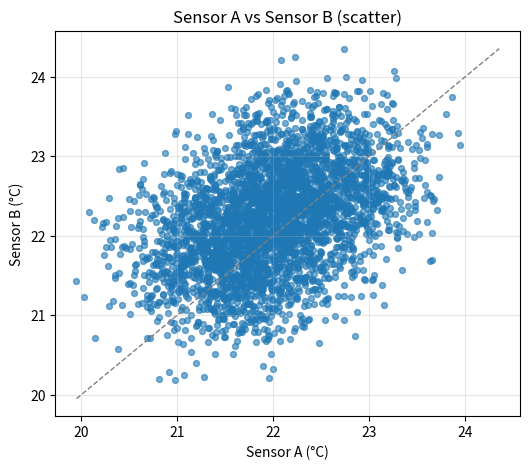
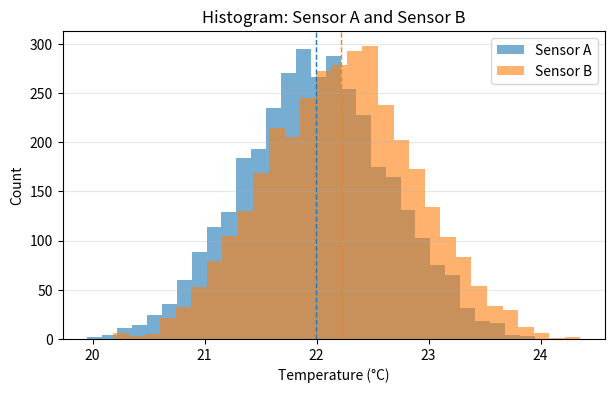
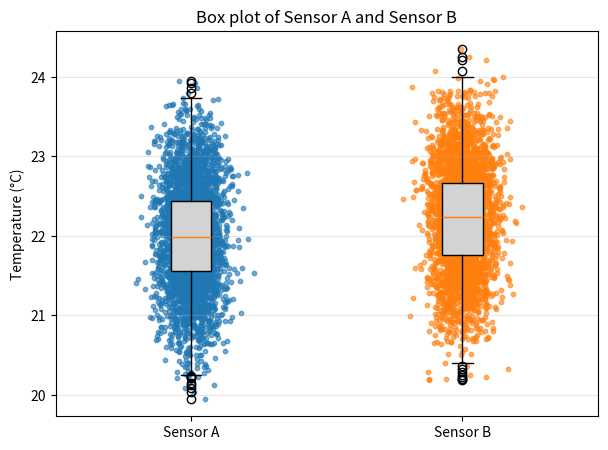
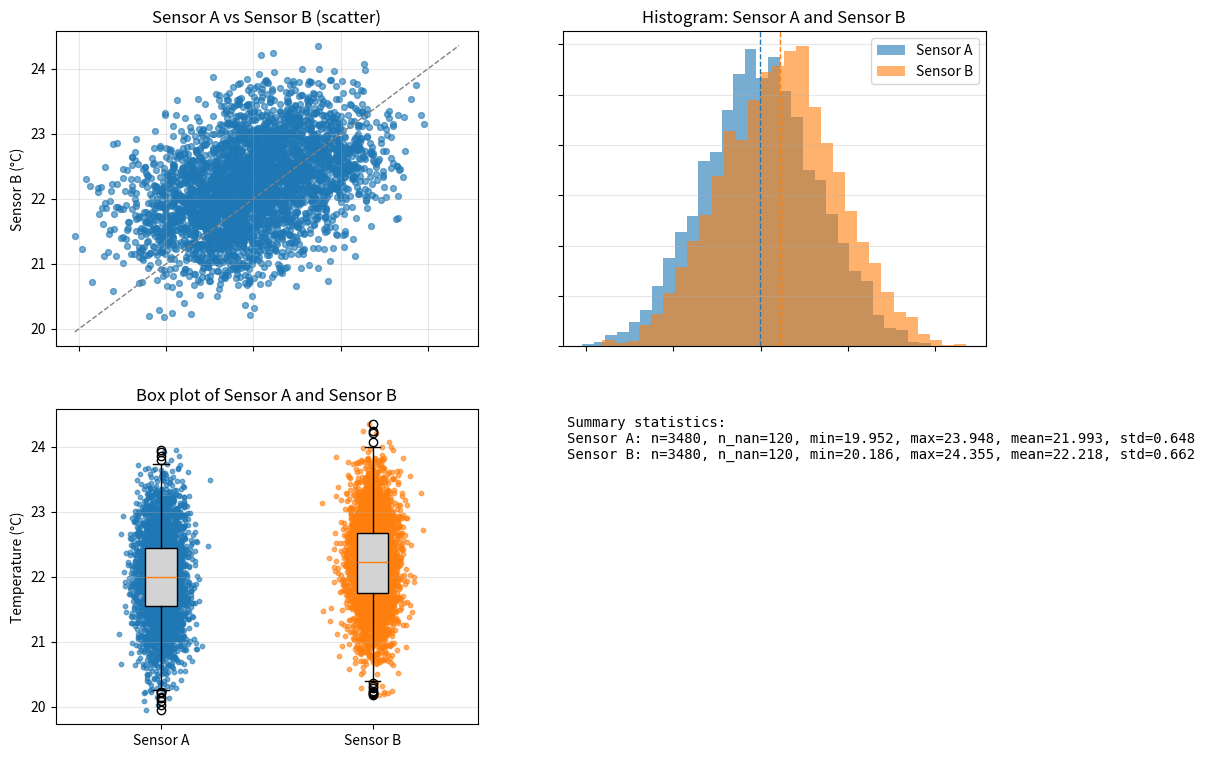

Generate these figures, in order, with matplotlib:
"""Generate publication-quality sensor data visualizations.

This script creates synthetic temperature sensor data using NumPy
and produces scatter, histogram, and box plot visualizations saved
as PNG files.

Usage
-----
    python generate_plots.py
"""
# Create a function generate_data(seed) that returns sensor_a, sensor_b,
# and timestamps arrays with the same parameters as in the notebook.
# Use NumPy-style docstring with Parameters and Returns sections.

from matplotlib.pylab import seed


def generate_data(seed):
    """Generate synthetic temperature sensor data.
    
    Parameters
    ----------
    seed : int
        Random seed for reproducible noise and dropouts.
    
    Returns
    -------
    sensor_a : ndarray, shape (n_samples,)
        Temperature readings from sensor A (float64). May contain NaNs for simulated dropouts.
    sensor_b : ndarray, shape (n_samples,)
        Temperature readings from sensor B (float64). May contain NaNs for simulated dropouts.
    timestamps : ndarray, shape (n_samples,)
        Time stamps in seconds (float64) from 0 to duration-1.
    
    Notes
    -----
    This function reproduces the notebook behavior: 1 Hz sampling for one hour
    (3600 samples), a 30-minute sinusoidal baseline, additive Gaussian noise,
    a small bias on sensor_b, random sparse dropouts (~2%), and one contiguous
    gap of 60 samples. Returned arrays use dtype float64.
    """
    import numpy as np
    rng = np.random.default_rng(seed)
    fs = 1  # Hz
    duration_s = 3600  # one hour
    t = np.arange(0, duration_s, 1/fs, dtype=float)
    temp_base = 22.0
    # 30-minute sinusoid
    temp = temp_base + 0.6 * np.sin(2 * np.pi * t / 1800.0)
   
    noise_std = 0.5
    bias = 0.2
   
    # sensor signals
    sensor_a = temp + rng.normal(0.0, noise_std, size=t.shape)
    sensor_b = temp + rng.normal(0.0, noise_std, size=t.shape) + bias
   
    # random sparse dropouts (~2%)
    drop_prob = 0.02
    drop_mask = rng.random(t.shape) < float(drop_prob)
    sensor_a[drop_mask] = np.nan
    sensor_b[drop_mask] = np.nan
   
    # one contiguous gap of 60 samples
    gap_length = 60
    if gap_length > 0 and len(t) > gap_length:
        start = int(rng.integers(0, max(1, len(t) - gap_length)))
        sensor_a[start:start+gap_length] = np.nan
        sensor_b[start:start+gap_length] = np.nan
   
    return sensor_a.astype(np.float64), sensor_b.astype(np.float64), t.astype(np.float64)

# Create plot_scatter(sensor_a, sensor_b, timestamps, ax) that draws
# the scatter plot from the notebook onto the given Axes object.
# NumPy-style docstring. Modifies ax in place, returns None.
def plot_scatter(ax, sensor_a, sensor_b, label_a='Sensor A', label_b='Sensor B', scatter_kwargs=None, identity=True):  
    """Plot Sensor A vs Sensor B on an existing Axes
    in-place.

    Parameters
    ----------
    ax : matplotlib.axes.Axes
        An existing Matplotlib Axes object to draw on (modified in-place).
    sensor_a : ndarray
        1-D array of readings from sensor A (float-like). May contain NaNs.
    sensor_b : ndarray
        1-D array of readings from sensor B (float-like). May contain NaNs.
    label_a : str, optional
        Label for sensor A (used in legend). Default 'Sensor A'.
    label_b : str, optional
        Label for sensor B (used in legend). Default 'Sensor B'.
    scatter_kwargs : dict or None, optional
        Additional keyword arguments forwarded to Axes.scatter. Default None.
    identity : bool, optional
        If True, draw a dashed identity line (y=x) to aid comparison. Default True.
   
    Returns
    -------
    None
    The function modifies the provided Axes in-place and returns None.
    """
    import numpy as _np
   
    # Prepare plotting kwargs
    kwargs = {} if scatter_kwargs is None else dict(scatter_kwargs)
    # Mask out samples where either sensor is NaN
    mask = _np.isfinite(sensor_a) & _np.isfinite(sensor_b)
    xa = _np.asarray(sensor_a)[mask]
    xb = _np.asarray(sensor_b)[mask]
   
    # Scatter
    ax.scatter(xa, xb, alpha=0.6, s=18, label=f"{label_a} vs {label_b}", **kwargs)
   
    # Identity line
    if identity and xa.size > 0 and xb.size > 0:
        vmin = min(xa.min(), xb.min())
        vmax = max(xa.max(), xb.max())
        ax.plot([vmin, vmax], [vmin, vmax], color='gray', linestyle='--', linewidth=1)
   
    ax.set_xlabel(f"{label_a} (°C)")
    ax.set_ylabel(f"{label_b} (°C)")
    ax.set_title(f"{label_a} vs {label_b} (scatter)")
    ax.grid(alpha=0.3)
    # do not return Axes (in-place)
    return None

# Create plot_histogram(sensor_a, sensor_b, timestamps, ax) that draws
# the histogram plot from the notebook onto the given Axes object.
# NumPy-style docstring. Modifies ax in place, returns None.

def plot_histogram(ax, sensor_a, sensor_b, bins=30, alpha=0.6, label_a='Sensor A', label_b='Sensor B', hist_kwargs=None, show_means=True):
    """Plot overlaid histograms of sensor_a and sensor_b on an Axes in-place.

    Parameters
    ----------
    ax : matplotlib.axes.Axes
        Matplotlib Axes to draw on (modified in-place).
    sensor_a : ndarray
        1-D array of readings from sensor A (may contain NaNs).
    sensor_b : ndarray
        1-D array of readings from sensor B (may contain NaNs).
    bins : int or sequence, optional
        Number of histogram bins or bin edges. Default is 30.
    alpha : float, optional
        Transparency for the histogram bars. Default 0.6.
    label_a, label_b : str, optional
        Labels for the two sensors used in the legend.
    hist_kwargs : dict or None, optional
        Additional keyword arguments forwarded to Axes.hist for both plots.
    show_means : bool, optional
        If True, draw dashed vertical lines at each sensor's mean.

    Returns
    -------
    None
        The function modifies the provided Axes in-place and returns None.
    """
    import numpy as _np

    kwargs = {} if hist_kwargs is None else dict(hist_kwargs)

    # Mask NaNs
    a = _np.asarray(sensor_a)
    b = _np.asarray(sensor_b)
    a_clean = a[_np.isfinite(a)]
    b_clean = b[_np.isfinite(b)]

    # Plot histograms (overlaid)
    ax.hist(a_clean, bins=bins, alpha=alpha, label=label_a, **kwargs)
    ax.hist(b_clean, bins=bins, alpha=alpha, label=label_b, **kwargs)

    # Mean lines
    if show_means and a_clean.size > 0:
        ax.axvline(a_clean.mean(), color='tab:blue', linestyle='--', linewidth=1)
    if show_means and b_clean.size > 0:
        ax.axvline(b_clean.mean(), color='tab:orange', linestyle='--', linewidth=1)

    ax.set_xlabel('Temperature (°C)')
    ax.set_ylabel('Count')
    ax.set_title(f'Histogram: {label_a} and {label_b}')
    ax.legend()
    ax.grid(axis='y', alpha=0.3)
    return None

# Create plot_boxplot(sensor_a, sensor_b, timestamps, ax) that draws
# the box plot from the notebook onto the given Axes object.
# NumPy-style docstring. Modifies ax in place, returns None.

def plot_boxplot(ax, sensor_a, sensor_b, labels=('Sensor A','Sensor B'), box_kwargs=None, show_points=True):
    """Plot box plots for two sensors on an Axes,
    in-place.

    Parameters
    ----------
    ax : matplotlib.axes.Axes
        Matplotlib Axes to draw on (modified in-place).
    sensor_a : ndarray
        1-D array of readings from sensor A (may contain NaNs).
    sensor_b : ndarray
        1-D array of readings from sensor B (may contain NaNs).
    labels : sequence of str, optional
        Labels for the two boxes; default ("Sensor A","Sensor B").
    box_kwargs : dict or None, optional
        Additional keyword arguments forwarded to Axes.boxplot.
    show_points : bool, optional
        If True, draw jittered individual data points over the boxes.
   
    Returns
    -------
    None
        Modifies ax in-place and returns None.
    """
    import numpy as _np
   
    kwargs = {} if box_kwargs is None else dict(box_kwargs)
   
    a = _np.asarray(sensor_a)
    b = _np.asarray(sensor_b)
    a_clean = a[_np.isfinite(a)]
    b_clean = b[_np.isfinite(b)]
   
    data = [a_clean, b_clean]
    bp = ax.boxplot(data, labels=labels, patch_artist=True, 
    boxprops=dict(facecolor='lightgray', color='k'), **kwargs)
   
    if show_points:
        # jitter points for visibility
        xa = _np.random.normal(1, 0.06, size=a_clean.size)
        xb = _np.random.normal(2, 0.06, size=b_clean.size)
        ax.scatter(xa, a_clean, alpha=0.6, color='tab:blue', s=10)
        ax.scatter(xb, b_clean, alpha=0.6, color='tab:orange', s=10)
   
    ax.set_ylabel('Temperature (°C)')
    ax.set_title(f'Box plot of {labels[0]} and {labels[1]}')
    ax.grid(axis='y', alpha=0.3)
    return None

# Create main() that generates data, creates a 1x3 subplot figure,
# calls each plot function, adjusts layout, and saves as sensor_analysis.png
# at 150 DPI with tight bounding box.
def main(seed=0, out_dir=None):
    """Generate data and create/save scatter, histogram, and boxplot figures.

    Parameters
    ----------
    seed : int, optional
        Random seed used to generate synthetic data. Default is 0.
    out_dir : str or pathlib.Path, optional
        Directory to write output PNG files. If None, uses the current
        working directory.

    Returns
    -------
    None
        Saves three PNG files: sensor_scatter.png, sensor_hist.png, sensor_box.png
        and a composite sensor_analysis.png in the output directory.
    """
    import matplotlib.pyplot as plt
    from pathlib import Path
    import numpy as _np

    out_dir = Path(out_dir) if out_dir is not None else Path('.')
    out_dir.mkdir(parents=True, exist_ok=True)

    # Generate data
    sensor_a, sensor_b, timestamps = generate_data(seed)

    # Save individual figures as before
    fig, ax = plt.subplots(figsize=(6,5))
    plot_scatter(ax, sensor_a, sensor_b)
    scatter_path = out_dir / 'sensor_scatter.png'
    fig.savefig(scatter_path, dpi=150, bbox_inches='tight')
    plt.close(fig)

    fig, ax = plt.subplots(figsize=(7,4))
    plot_histogram(ax, sensor_a, sensor_b)
    hist_path = out_dir / 'sensor_hist.png'
    fig.savefig(hist_path, dpi=150, bbox_inches='tight')
    plt.close(fig)

    fig, ax = plt.subplots(figsize=(7,5))
    plot_boxplot(ax, sensor_a, sensor_b)
    box_path = out_dir / 'sensor_box.png'
    fig.savefig(box_path, dpi=150, bbox_inches='tight')
    plt.close(fig)

    print(f"Saved: {scatter_path}, {hist_path}, {box_path}")

    # Composite 2x2 grid (last cell shows summary statistics)
    fig, axs = plt.subplots(2, 2, figsize=(12, 9))
    axs_flat = axs.ravel()

    # populate plots
    plot_scatter(axs_flat[0], sensor_a, sensor_b)
    plot_histogram(axs_flat[1], sensor_a, sensor_b)
    plot_boxplot(axs_flat[2], sensor_a, sensor_b)

    # summary statistics in the bottom-right cell
    a = _np.asarray(sensor_a)
    b = _np.asarray(sensor_b)
    stats = []
    for name, arr in (('Sensor A', a), ('Sensor B', b)):
        clean = arr[_np.isfinite(arr)]
        stats.append((name, int(clean.size), int(_np.isnan(arr).sum()),
                      float(clean.min()) if clean.size else _np.nan,
                      float(clean.max()) if clean.size else _np.nan,
                      float(clean.mean()) if clean.size else _np.nan,
                      float(clean.std()) if clean.size else _np.nan))

    stats_lines = [f"{n}: n={ncount}, n_nan={nnan}, min={mn:.3f}, max={mx:.3f}, mean={mu:.3f}, std={sd:.3f}" 
                   for (n, ncount, nnan, mn, mx, mu, sd) in stats]
    stats_text = "\n".join(stats_lines)

    ax_summary = axs_flat[3]
    ax_summary.axis('off')
    ax_summary.text(0.01, 0.98, "Summary statistics:\n" + stats_text, va='top', ha='left', family='monospace')

    for a in axs_flat[:3]:
        a.label_outer()

    composite_path = out_dir / 'sensor_analysis.png'
    fig.savefig(composite_path, dpi=150, bbox_inches='tight')
    plt.close(fig)
    print(f"Saved composite: {composite_path}")


if __name__ == '__main__':
    main()
